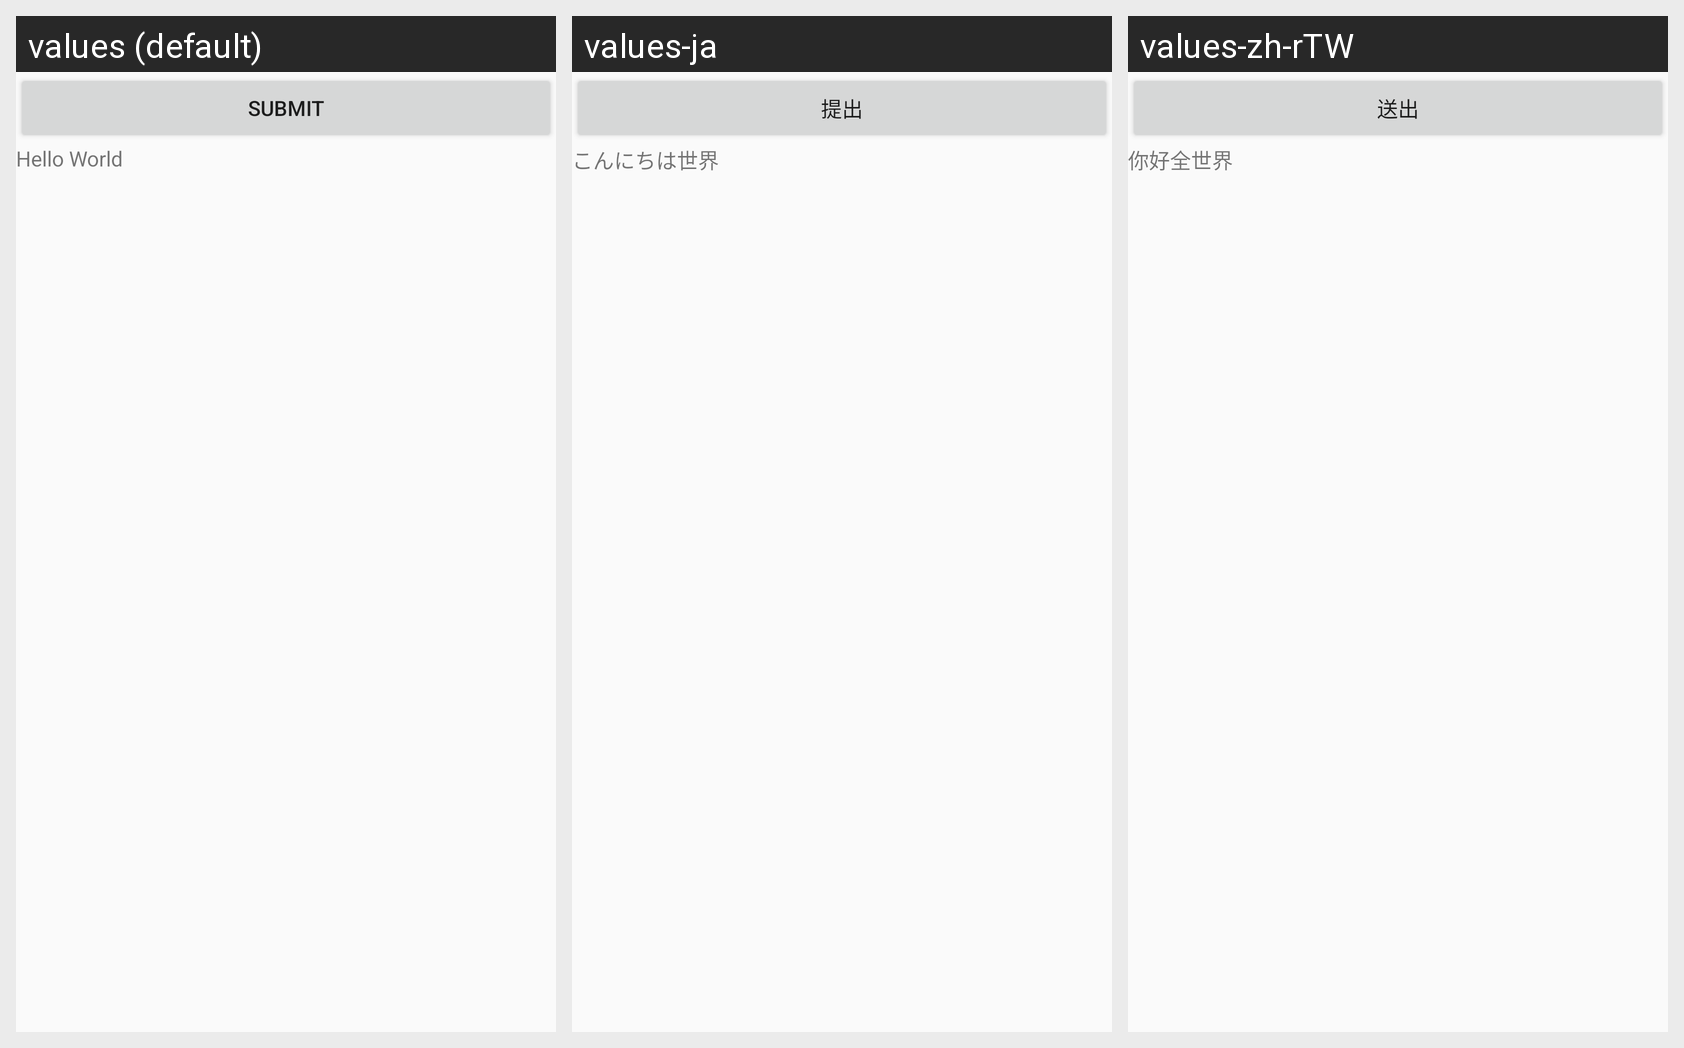

The same Android screen rendered under several of its app's locales, left to right. List the strings drawn on it with the default value and each locale's translation.
Android screen res/layout/activity_demo_multiple_language.xml rendered under 3 locales, left to right: values (default), values-ja, values-zh-rTW. Device: Nexus 5 (rendered at 1080×1920; each locale shown at half size, 540×960, under a caption strip naming it); theme AppTheme.
Strings drawn on this screen, with the default value and each locale's value (text and hints the layout hard-codes, and strings that could not be matched under every locale, appear in the picture but are not listed):

btn_submit
  values: Submit
  values-ja: 提出
  values-zh-rTW: 送出

tv_msg
  values: Hello World
  values-ja: こんにちは世界
  values-zh-rTW: 你好全世界
